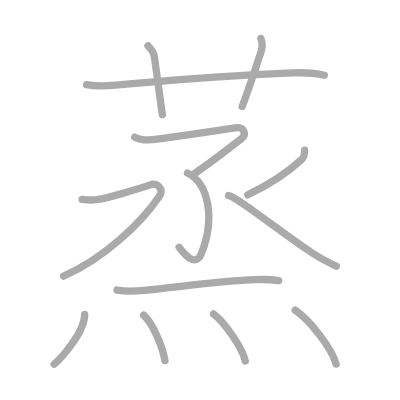
t = 0.00 s
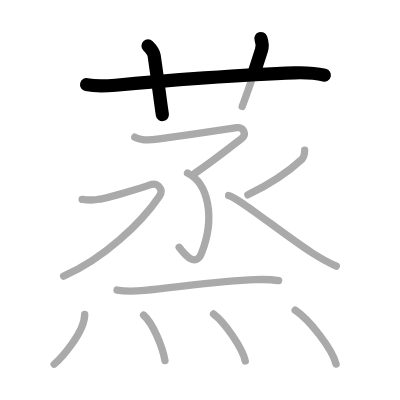
t = 2.50 s
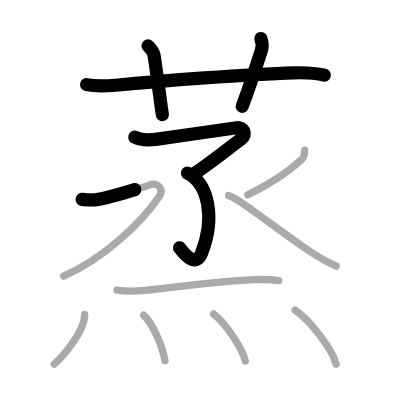
t = 5.25 s
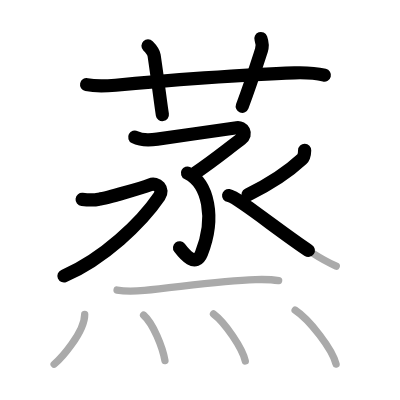
t = 7.75 s
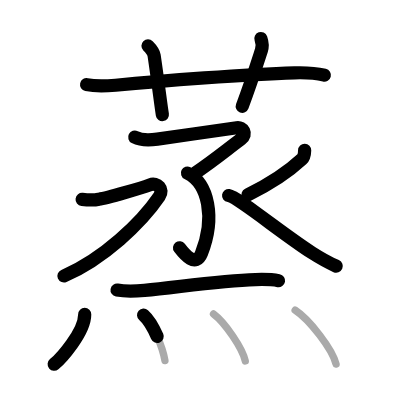
t = 10.50 s
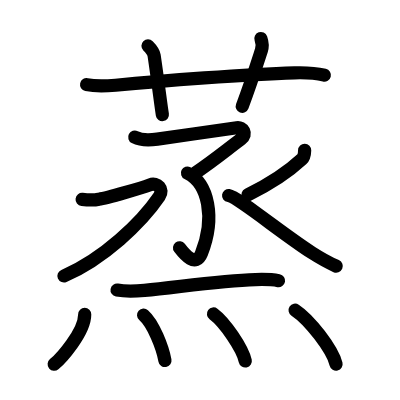
t = 13.00 s

The animated SVG that drew these frames (rendered in a browser with its animation timeline set to each time). Animation: 13 SMIL elements (animate=13); one cycle of 13.00 s.

<?xml version="1.0" standalone="no"?>
<!DOCTYPE svg PUBLIC "-//W3C//DTD SVG 1.1//EN"   "http://www.w3.org/Graphics/SVG/1.1/DTD/svg11.dtd">
<svg width="400px" height="400px"  version="1.1" xmlns="http://www.w3.org/2000/svg">
  <defs>
    <marker id="Triangle" viewBox="0 0 10 10" refX="0" refY="5" markerUnits="strokeWidth" markerWidth="3" style="stroke-opacity:0%;fill:#aaaaaa;" markerHeight="2" orient="auto">
      <path d="M 0 0 L 10 5 L 0 10 z" />
    </marker>
    
    <marker id="Arrow" viewBox="0 0 10 10" refX="5" refY="5" markerUnits="strokeWidth" markerWidth="1.8" style="stroke-opacity:0%;fill:#770000;" markerHeight="2" orient="auto">
      <path d="M 0 4 L 6 4 L 4 1 L 10 5 L 4 9 L 6 6 L 0 6 z" />
        <circle cx="5" cy="5" r="5" />
      </marker>
    
    <marker id="TriangleRed" viewBox="0 0 10 10" refX="0" refY="5" markerUnits="strokeWidth" markerWidth="3" style="stroke-opacity:0%;fill:#CC0000;" markerHeight="2" orient="auto">
      <path d="M 0 0 L 10 5 L 0 10 z" />
    </marker>
    
    <marker id="ArrowRed" viewBox="0 0 10 10" refX="5" refY="5" markerUnits="strokeWidth" markerWidth="1.8" style="stroke-opacity:0%;fill:#CC0000;" markerHeight="2" orient="auto">
      <path d="M 0 4 L 6 4 L 4 1 L 10 5 L 4 9 L 6 6 L 0 6 z" />
        <circle cx="5" cy="5" r="5" />
      </marker>
    
  </defs>
  
  <path style="fill:#ffffff; fill-opacity:100%; fill-rule:evenodd; stroke-width:0;" d="M 0 0 L 400px 0 L 400px 400px L 0 400px L 0 0" />

  <g transform="scale(3.6697247706422 3.6697247706422)">
<path style="fill:none; fill-opacity:0%; fill-rule:evenodd; stroke:#aaaaaa; stroke-opacity:100%; stroke-width: 1.5pt; stroke-linejoin:round; stroke-linecap:round;" d="M23.6 23.07c2.65 0.56 5.52 0.37 7.89 0.15c12.44-1.2 35.91-2.97 48.76-3.37c2.63-0.08 5.59 0.02 8.15 0.64"></path>
<path style="fill:none; fill-opacity:0%; fill-rule:evenodd; stroke:#aaaaaa; stroke-opacity:100%; stroke-width: 1.5pt; stroke-linejoin:round; stroke-linecap:round;" d="M40.33 12.5c0.77 0.77 1.55 1.86 1.67 2.63c1.25 8.49 1.82 13.52 2.25 16.12"></path>
<path style="fill:none; fill-opacity:0%; fill-rule:evenodd; stroke:#aaaaaa; stroke-opacity:100%; stroke-width: 1.5pt; stroke-linejoin:round; stroke-linecap:round;" d="M71.09 10.5c0.33 0.92 0.51 2.11 0.14 3.24C69.08 20.4 68.35 22.73 66 29"></path>
<path style="fill:none; fill-opacity:0%; fill-rule:evenodd; stroke:#aaaaaa; stroke-opacity:100%; stroke-width: 1.5pt; stroke-linejoin:round; stroke-linecap:round;" d="M36.72 37.38c1.66 0.87 4.34 0.8 6.16 0.54c5.88-0.83 17.99-2.55 21.65-3.13c1.65-0.26 2.99 1.73 1.17 3.1c-4.61 3.46-7.2 5.65-12.61 9.35"></path>
<path style="fill:none; fill-opacity:0%; fill-rule:evenodd; stroke:#aaaaaa; stroke-opacity:100%; stroke-width: 1.5pt; stroke-linejoin:round; stroke-linecap:round;" d="M51.09 47.16c5.66 2.84 7.66 12.09 3.82 21.85c-1.62 4.1-4.78 0.12-6.09-1.62"></path>
<path style="fill:none; fill-opacity:0%; fill-rule:evenodd; stroke:#aaaaaa; stroke-opacity:100%; stroke-width: 1.5pt; stroke-linejoin:round; stroke-linecap:round;" d="M22.38 54.34c1.6 0.18 2.95 0.32 4.55-0.05c2.32-0.29 11.9-3.18 13.92-3.92s3.92 1.15 2.56 3.15c-4.91 7.23-15.28 17.1-26.07 21.72"></path>
<path style="fill:none; fill-opacity:0%; fill-rule:evenodd; stroke:#aaaaaa; stroke-opacity:100%; stroke-width: 1.5pt; stroke-linejoin:round; stroke-linecap:round;" d="M83.02 40.95c-0.02 0.8-0.18 1.9-0.75 2.43c-3.89 3.62-7.89 6.37-14.73 9.71"></path>
<path style="fill:none; fill-opacity:0%; fill-rule:evenodd; stroke:#aaaaaa; stroke-opacity:100%; stroke-width: 1.5pt; stroke-linejoin:round; stroke-linecap:round;" d="M62.3 53.29C64.73 53.66 77.1 63.81 85 68.87c1.39 0.89 4.62 2.75 6.62 3.65"></path>
<path style="fill:none; fill-opacity:0%; fill-rule:evenodd; stroke:#aaaaaa; stroke-opacity:100%; stroke-width: 1.5pt; stroke-linejoin:round; stroke-linecap:round;" d="M31.9 79.04c2.6 0.46 5.08 0.3 7.47 0.08c8.93-0.83 20.59-2.68 30.25-2.94c2.11-0.06 4.23-0.09 6.31 0.3"></path>
<path style="fill:none; fill-opacity:0%; fill-rule:evenodd; stroke:#aaaaaa; stroke-opacity:100%; stroke-width: 1.5pt; stroke-linejoin:round; stroke-linecap:round;" d="M23.08 85.68c0 4.91-6.61 12.16-8.33 13.57"></path>
<path style="fill:none; fill-opacity:0%; fill-rule:evenodd; stroke:#aaaaaa; stroke-opacity:100%; stroke-width: 1.5pt; stroke-linejoin:round; stroke-linecap:round;" d="M39.13 85.87c2.65 2.33 5.16 8.75 5.82 12.38"></path>
<path style="fill:none; fill-opacity:0%; fill-rule:evenodd; stroke:#aaaaaa; stroke-opacity:100%; stroke-width: 1.5pt; stroke-linejoin:round; stroke-linecap:round;" d="M58.18 85.55c3.06 2.26 7.89 9.3 8.66 12.82"></path>
<path style="fill:none; fill-opacity:0%; fill-rule:evenodd; stroke:#aaaaaa; stroke-opacity:100%; stroke-width: 1.5pt; stroke-linejoin:round; stroke-linecap:round;" d="M80.42 84.52c3.94 2.59 10.17 10.66 11.16 14.7"></path>

<path style="fill:none; fill-opacity:0%; fill-rule:evenodd; stroke:#000000; stroke-opacity:100%; stroke-width: 2.7pt; stroke-linejoin:round; stroke-linecap:round;" d="M23.6 23.07c2.65 0.56 5.52 0.37 7.89 0.15c12.44-1.2 35.91-2.97 48.76-3.37c2.63-0.08 5.59 0.02 8.15 0.64" pathLength="100" stroke-dashoffset="100" stroke-dasharray="100 105"><animate id="dashAnim1" attributeName="stroke-dashoffset" from="100" to="0" dur="1s" calcMode="linear" fill="freeze"/></path>
<path style="fill:none; fill-opacity:0%; fill-rule:evenodd; stroke:#000000; stroke-opacity:100%; stroke-width: 2.7pt; stroke-linejoin:round; stroke-linecap:round;" d="M40.33 12.5c0.77 0.77 1.55 1.86 1.67 2.63c1.25 8.49 1.82 13.52 2.25 16.12" pathLength="100" stroke-dashoffset="100" stroke-dasharray="100 105"><animate id="dashAnim2" attributeName="stroke-dashoffset" from="100" to="0" dur="1s" calcMode="linear" begin="dashAnim1.end" fill="freeze"/></path>
<path style="fill:none; fill-opacity:0%; fill-rule:evenodd; stroke:#000000; stroke-opacity:100%; stroke-width: 2.7pt; stroke-linejoin:round; stroke-linecap:round;" d="M71.09 10.5c0.33 0.92 0.51 2.11 0.14 3.24C69.08 20.4 68.35 22.73 66 29" pathLength="100" stroke-dashoffset="100" stroke-dasharray="100 105"><animate id="dashAnim3" attributeName="stroke-dashoffset" from="100" to="0" dur="1s" calcMode="linear" begin="dashAnim2.end" fill="freeze"/></path>
<path style="fill:none; fill-opacity:0%; fill-rule:evenodd; stroke:#000000; stroke-opacity:100%; stroke-width: 2.7pt; stroke-linejoin:round; stroke-linecap:round;" d="M36.72 37.38c1.66 0.87 4.34 0.8 6.16 0.54c5.88-0.83 17.99-2.55 21.65-3.13c1.65-0.26 2.99 1.73 1.17 3.1c-4.61 3.46-7.2 5.65-12.61 9.35" pathLength="100" stroke-dashoffset="100" stroke-dasharray="100 105"><animate id="dashAnim4" attributeName="stroke-dashoffset" from="100" to="0" dur="1s" calcMode="linear" begin="dashAnim3.end" fill="freeze"/></path>
<path style="fill:none; fill-opacity:0%; fill-rule:evenodd; stroke:#000000; stroke-opacity:100%; stroke-width: 2.7pt; stroke-linejoin:round; stroke-linecap:round;" d="M51.09 47.16c5.66 2.84 7.66 12.09 3.82 21.85c-1.62 4.1-4.78 0.12-6.09-1.62" pathLength="100" stroke-dashoffset="100" stroke-dasharray="100 105"><animate id="dashAnim5" attributeName="stroke-dashoffset" from="100" to="0" dur="1s" calcMode="linear" begin="dashAnim4.end" fill="freeze"/></path>
<path style="fill:none; fill-opacity:0%; fill-rule:evenodd; stroke:#000000; stroke-opacity:100%; stroke-width: 2.7pt; stroke-linejoin:round; stroke-linecap:round;" d="M22.38 54.34c1.6 0.18 2.95 0.32 4.55-0.05c2.32-0.29 11.9-3.18 13.92-3.92s3.92 1.15 2.56 3.15c-4.91 7.23-15.28 17.1-26.07 21.72" pathLength="100" stroke-dashoffset="100" stroke-dasharray="100 105"><animate id="dashAnim6" attributeName="stroke-dashoffset" from="100" to="0" dur="1s" calcMode="linear" begin="dashAnim5.end" fill="freeze"/></path>
<path style="fill:none; fill-opacity:0%; fill-rule:evenodd; stroke:#000000; stroke-opacity:100%; stroke-width: 2.7pt; stroke-linejoin:round; stroke-linecap:round;" d="M83.02 40.95c-0.02 0.8-0.18 1.9-0.75 2.43c-3.89 3.62-7.89 6.37-14.73 9.71" pathLength="100" stroke-dashoffset="100" stroke-dasharray="100 105"><animate id="dashAnim7" attributeName="stroke-dashoffset" from="100" to="0" dur="1s" calcMode="linear" begin="dashAnim6.end" fill="freeze"/></path>
<path style="fill:none; fill-opacity:0%; fill-rule:evenodd; stroke:#000000; stroke-opacity:100%; stroke-width: 2.7pt; stroke-linejoin:round; stroke-linecap:round;" d="M62.3 53.29C64.73 53.66 77.1 63.81 85 68.87c1.39 0.89 4.62 2.75 6.62 3.65" pathLength="100" stroke-dashoffset="100" stroke-dasharray="100 105"><animate id="dashAnim8" attributeName="stroke-dashoffset" from="100" to="0" dur="1s" calcMode="linear" begin="dashAnim7.end" fill="freeze"/></path>
<path style="fill:none; fill-opacity:0%; fill-rule:evenodd; stroke:#000000; stroke-opacity:100%; stroke-width: 2.7pt; stroke-linejoin:round; stroke-linecap:round;" d="M31.9 79.04c2.6 0.46 5.08 0.3 7.47 0.08c8.93-0.83 20.59-2.68 30.25-2.94c2.11-0.06 4.23-0.09 6.31 0.3" pathLength="100" stroke-dashoffset="100" stroke-dasharray="100 105"><animate id="dashAnim9" attributeName="stroke-dashoffset" from="100" to="0" dur="1s" calcMode="linear" begin="dashAnim8.end" fill="freeze"/></path>
<path style="fill:none; fill-opacity:0%; fill-rule:evenodd; stroke:#000000; stroke-opacity:100%; stroke-width: 2.7pt; stroke-linejoin:round; stroke-linecap:round;" d="M23.08 85.68c0 4.91-6.61 12.16-8.33 13.57" pathLength="100" stroke-dashoffset="100" stroke-dasharray="100 105"><animate id="dashAnim10" attributeName="stroke-dashoffset" from="100" to="0" dur="1s" calcMode="linear" begin="dashAnim9.end" fill="freeze"/></path>
<path style="fill:none; fill-opacity:0%; fill-rule:evenodd; stroke:#000000; stroke-opacity:100%; stroke-width: 2.7pt; stroke-linejoin:round; stroke-linecap:round;" d="M39.13 85.87c2.65 2.33 5.16 8.75 5.82 12.38" pathLength="100" stroke-dashoffset="100" stroke-dasharray="100 105"><animate id="dashAnim11" attributeName="stroke-dashoffset" from="100" to="0" dur="1s" calcMode="linear" begin="dashAnim10.end" fill="freeze"/></path>
<path style="fill:none; fill-opacity:0%; fill-rule:evenodd; stroke:#000000; stroke-opacity:100%; stroke-width: 2.7pt; stroke-linejoin:round; stroke-linecap:round;" d="M58.18 85.55c3.06 2.26 7.89 9.3 8.66 12.82" pathLength="100" stroke-dashoffset="100" stroke-dasharray="100 105"><animate id="dashAnim12" attributeName="stroke-dashoffset" from="100" to="0" dur="1s" calcMode="linear" begin="dashAnim11.end" fill="freeze"/></path>
<path style="fill:none; fill-opacity:0%; fill-rule:evenodd; stroke:#000000; stroke-opacity:100%; stroke-width: 2.7pt; stroke-linejoin:round; stroke-linecap:round;" d="M80.42 84.52c3.94 2.59 10.17 10.66 11.16 14.7" pathLength="100" stroke-dashoffset="100" stroke-dasharray="100 105"><animate id="dashAnim13" attributeName="stroke-dashoffset" from="100" to="0" dur="1s" calcMode="linear" begin="dashAnim12.end" fill="freeze"/></path>

</g>

</svg>  
          
